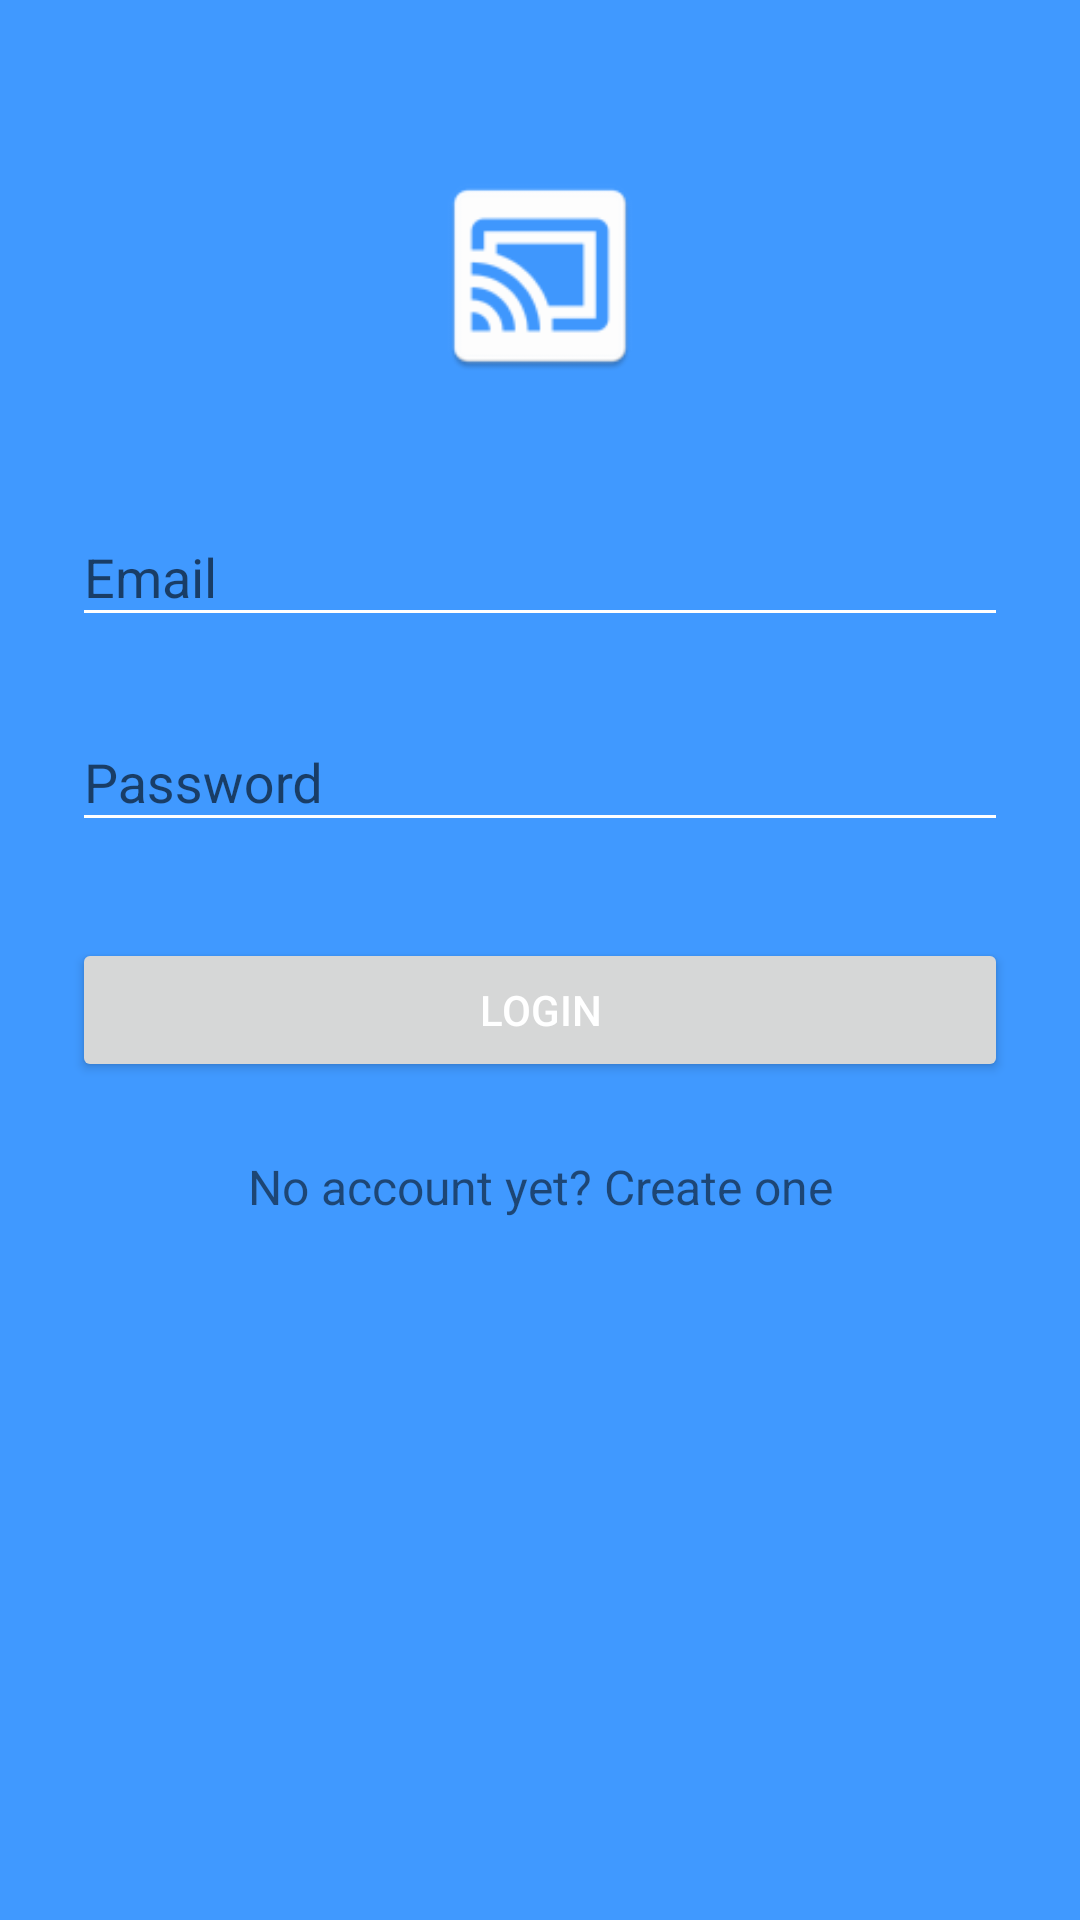

Here is an Android app screen rendered from its layout file. Give the layout XML and the strings, colors and styles it references.
<!-- AndroidManifest.xml: activity theme AppTheme -->
<!-- res/layout/activity_login.xml -->
<?xml version="1.0" encoding="utf-8"?>
<ScrollView xmlns:android="http://schemas.android.com/apk/res/android"
    android:layout_width="fill_parent"
    android:layout_height="fill_parent"
    android:fitsSystemWindows="true">

    <LinearLayout
        android:orientation="vertical"
        android:layout_width="match_parent"
        android:layout_height="wrap_content"
        android:paddingTop="56dp"
        android:paddingLeft="24dp"
        android:paddingRight="24dp">

        <ImageView android:src="@drawable/ic_logo"
            android:layout_width="wrap_content"
            android:layout_height="72dp"
            android:layout_marginBottom="24dp"
            android:layout_gravity="center_horizontal" />

        
        <android.support.design.widget.TextInputLayout
            android:layout_width="match_parent"
            android:layout_height="wrap_content"
            android:layout_marginTop="8dp"
            android:layout_marginBottom="8dp">
            <EditText android:id="@+id/input_email"
                android:layout_width="match_parent"
                android:layout_height="wrap_content"
                android:inputType="textEmailAddress"
                android:hint="Email"
                android:textColor="@color/colorAccent"/>
        </android.support.design.widget.TextInputLayout>

        
        <android.support.design.widget.TextInputLayout
            android:layout_width="match_parent"
            android:layout_height="wrap_content"
            android:layout_marginTop="8dp"
            android:layout_marginBottom="8dp">
            <EditText android:id="@+id/input_password"
                android:layout_width="match_parent"
                android:layout_height="wrap_content"
                android:inputType="textPassword"
                android:hint="Password"
                android:textColor="@color/colorAccent"/>
        </android.support.design.widget.TextInputLayout>

        <android.support.v7.widget.AppCompatButton
            android:id="@+id/btn_login"
            android:layout_width="fill_parent"
            android:layout_height="wrap_content"
            android:layout_marginTop="24dp"
            android:layout_marginBottom="24dp"
            android:padding="12dp"
            android:text="Login"/>

        <TextView android:id="@+id/link_signup"
            android:layout_width="fill_parent"
            android:layout_height="wrap_content"
            android:layout_marginBottom="24dp"
            android:text="No account yet? Create one"
            android:gravity="center"
            android:textSize="16dip"/>

    </LinearLayout>
</ScrollView>
<!-- resources referenced by this layout -->
<resources>
  <color name="colorAccent">#FFFFFF</color>
  <!-- drawable ic_logo: png bitmap (drawable, 3025 bytes) -->
  <style name="AppTheme" parent="Theme.AppCompat.Light.NoActionBar">
          
          <item name="colorPrimary">@color/colorPrimary</item>
          <item name="colorPrimaryDark">@color/colorPrimaryDark</item>
          <item name="colorAccent">@color/colorAccent</item>
          <item name="android:textColorPrimary">@color/background_floating_material_light</item>
          <item name="android:windowBackground">@color/colorPrimary</item>
          <item name="android:textColorSecondary">@color/background_floating_material_light</item>
          <item name="android:textColorSecondaryInverse">@color/background_floating_material_light
          </item>
      </style>
  <color name="colorPrimary">#4099ff</color>
  <color name="colorPrimaryDark">#7e7e7e</color>
</resources>
